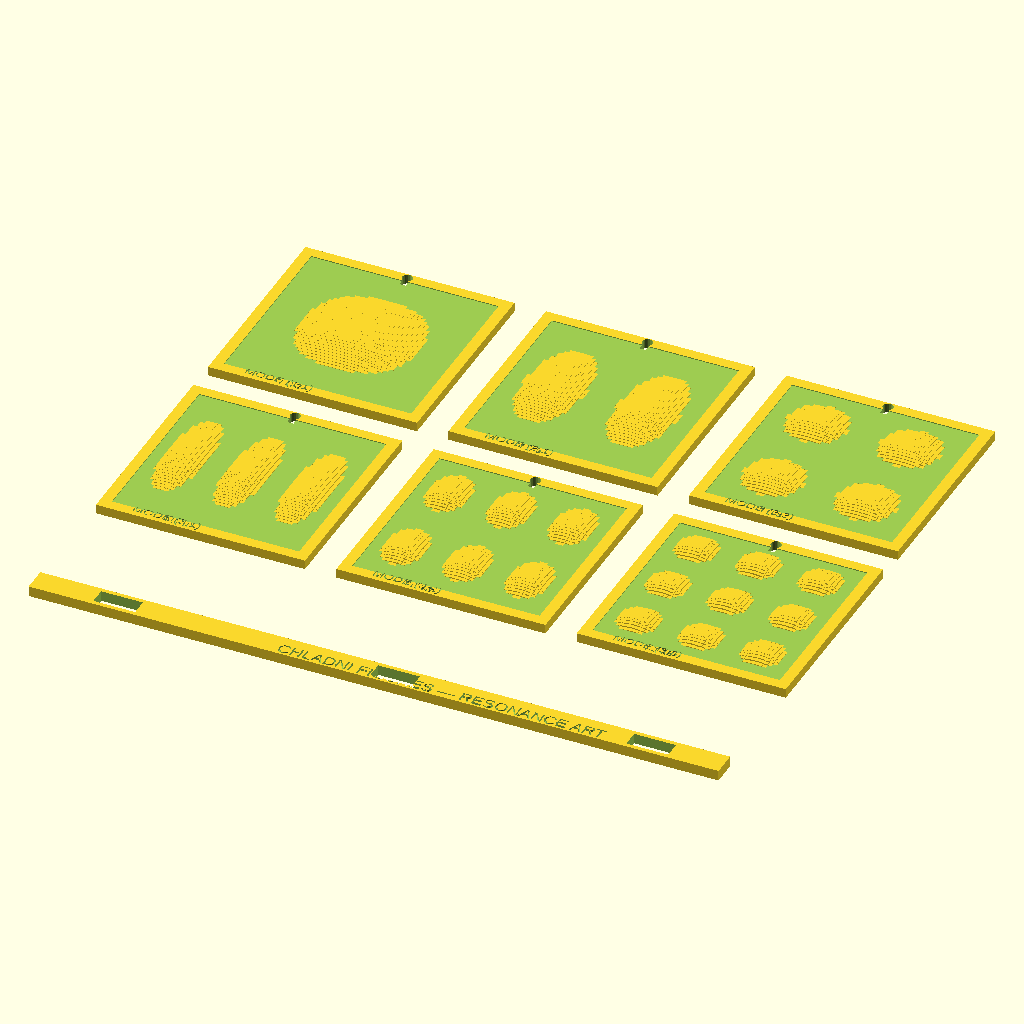
Cell 1: the model at its default parameters.
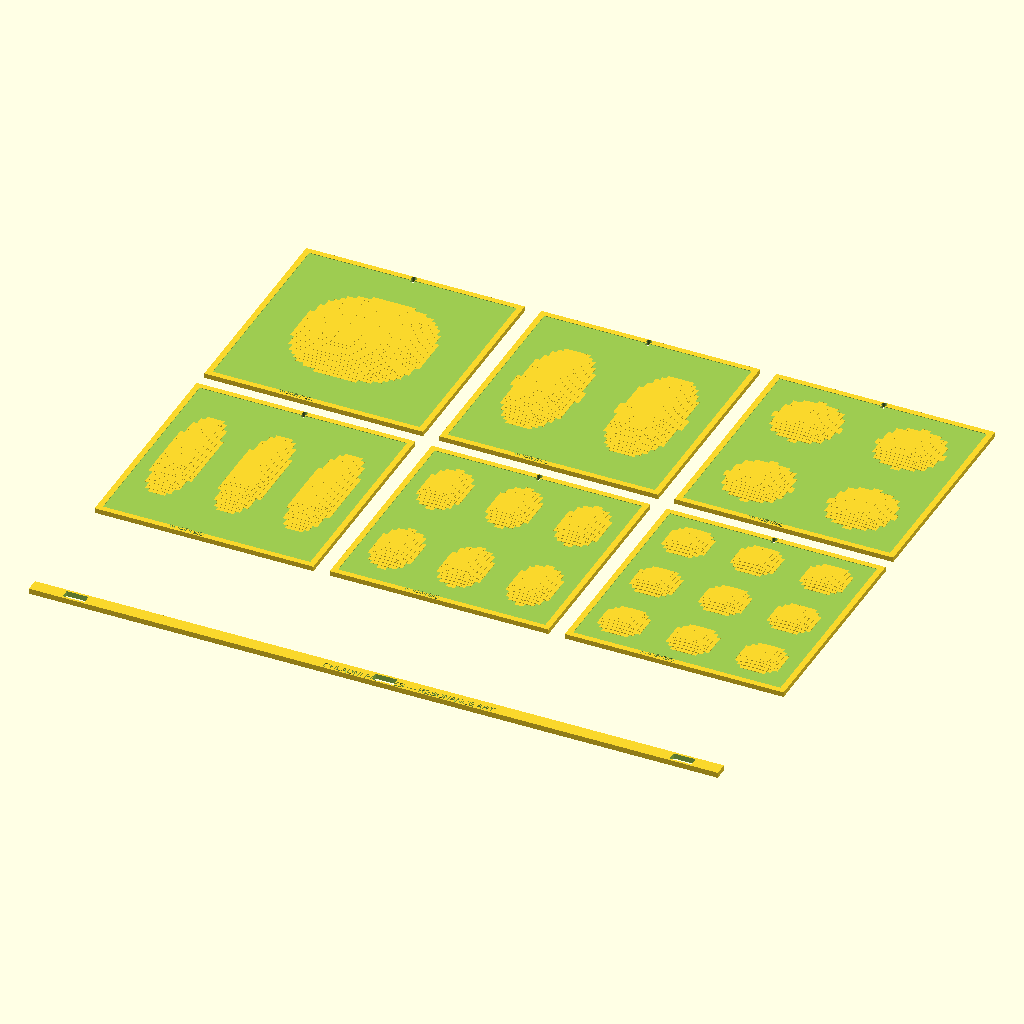
Cell 2: PANEL_W = 200 (everything else at default).
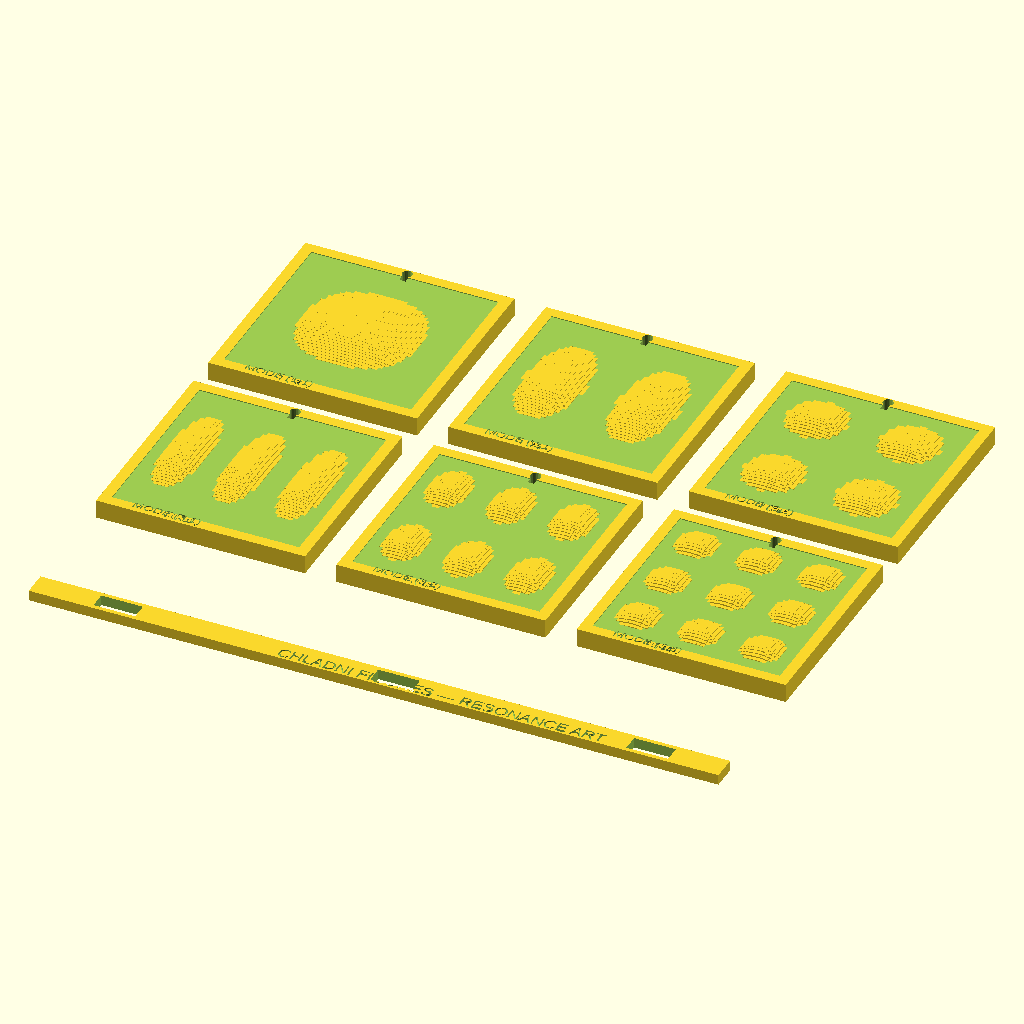
Cell 3 — PANEL_T set to 9, the other parameters unchanged.
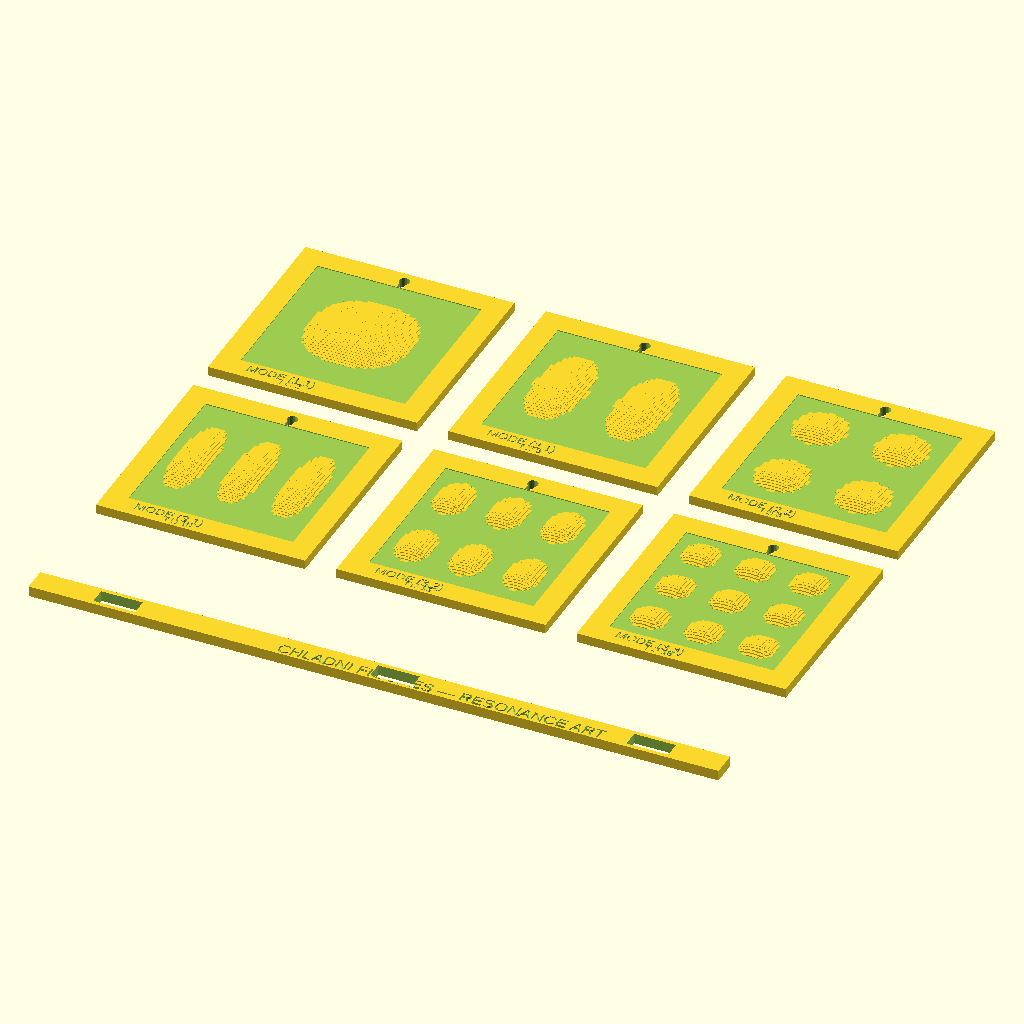
Cell 4 — FRAME_W set to 11, the other parameters unchanged.
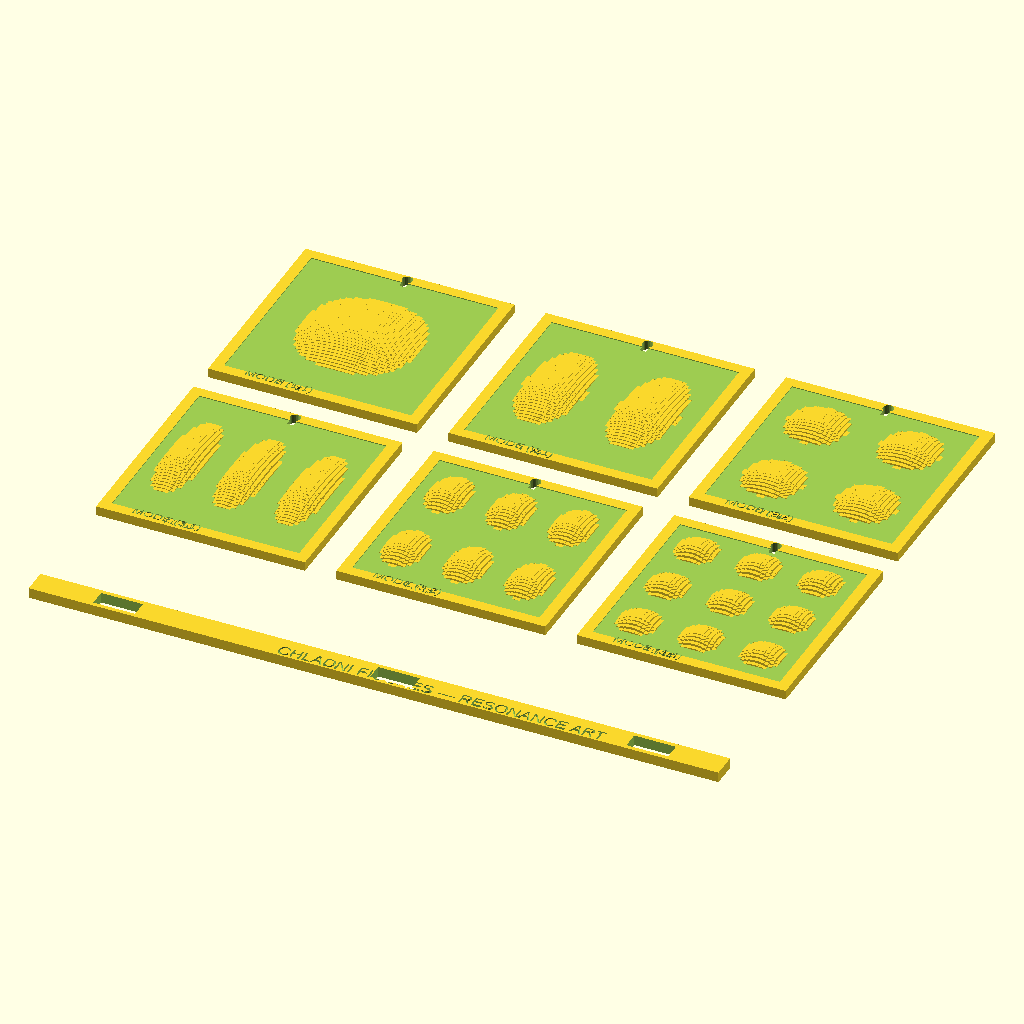
Cell 5: the same model with RAISE_H = 3.6.
All cells are drawn from the same view direction (rotation 55°, 0°, 25°, orthographic, colour scheme Cornfield), but the view is re-fitted for each cell, so position and scale can differ between cells as well as the parameter.
Source of the model, models/art/chladni_wall_art.scad:
// Chladni Figure Wall Art — 6-Panel Scientific Pattern Collection
// Ernst Chladni (1756-1827): sand sprinkled on vibrating plates forms nodal lines
// These are the vibration modes of a square elastic plate
// Mode (m,n): m nodal lines parallel to X, n parallel to Y → f ∝ m²+n²
// DUAL COLOR: frame (contrast) | raised pattern (material color)
// PLA 0.20mm, 4 walls, 20% infill — each panel 100×100mm, gallery wall set
// Mathematical beauty: identical to quantum harmonic oscillator wave functions

$fn = 32;

// ── Panel dimensions ──────────────────────────────────────
PANEL_W  = 100;    // Panel width/height (square)
PANEL_T  = 4.5;    // Panel base thickness
FRAME_W  = 5.5;    // Frame border width
RAISE_H  = 1.8;    // Height of raised pattern above surface
PATTERN_R = 1.8;   // Pattern line radius (tube radius)
NODE_STEPS = 80;   // Resolution for each curve segment
WALL_HOLE_D = 5;   // Keyhole mount diameter

// ── Chladni pattern function (square plate mode m,n) ──────
// Nodal lines where: sin(m*π*x/L) * sin(n*π*y/L) = 0
// sin(m*π*x/L) = 0 → x = k*L/m for k=0..m
// sin(n*π*y/L) = 0 → y = k*L/n for k=0..n
// Raised lines are the ANTI-NODAL regions (maximum amplitude)
// We render: the pattern lines where the two sin() terms peak together

L = PANEL_W - FRAME_W*2;  // Active plate area
STEP = L / NODE_STEPS;

// Sample the Chladni pattern height at a point
function chladni(x, y, m, n) =
    sin(m * 180 * x / L) * sin(n * 180 * y / L);

// ── Render a mode as a raised pattern ─────────────────────
// Strategy: threshold the function and extrude bumps where |f| > THRESH
module chladni_mode(m, n, thresh=0.55) {
    THRESH = thresh;
    GRID = 48;    // Grid density (more = smoother but slower)
    GS = L / GRID;
    for(ix=[0:GRID-1]) for(iy=[0:GRID-1]) {
        x = ix*GS; y = iy*GS;
        val = abs(chladni(x+GS/2, y+GS/2, m, n));
        if (val >= THRESH) {
            // Raised bump proportional to amplitude
            h = RAISE_H * (val - THRESH) / (1 - THRESH);
            translate([x + FRAME_W, y + FRAME_W, PANEL_T])
                cube([GS, GS, h+0.01]);
        }
    }
}

// ── Panel frame ────────────────────────────────────────────
module panel_frame(m, n) {
    difference() {
        cube([PANEL_W, PANEL_W, PANEL_T]);
        // Inner plate recess (0.3mm to show plate area)
        translate([FRAME_W-0.3, FRAME_W-0.3, PANEL_T-0.4])
            cube([PANEL_W-FRAME_W*2+0.6, PANEL_W-FRAME_W*2+0.6, 0.5]);
        // Keyhole mount (top center)
        translate([PANEL_W/2, PANEL_W-FRAME_W/2, -1])
            cylinder(d=WALL_HOLE_D, h=PANEL_T+2, $fn=20);
        translate([PANEL_W/2-1.5, PANEL_W-FRAME_W/2-WALL_HOLE_D, 1.5])
            cube([3, WALL_HOLE_D, PANEL_T]);
        // Mode label (bottom center)
        translate([PANEL_W/2-18, FRAME_W*0.4, PANEL_T-0.8])
            linear_extrude(1.2)
                text(str("MODE (", m, ",", n, ")"), size=4.5, halign="center", $fn=4);
        // Frequency label
        translate([PANEL_W/2-12, 1.5, PANEL_T-0.8])
            linear_extrude(1.2)
                text(str("f ∝ ", m*m+n*n), size=3.5, halign="center", $fn=4);
    }
}

// ── Single panel (frame + pattern) ────────────────────────
module chladni_panel(m, n) {
    // Color 1: frame
    panel_frame(m, n);
    // Color 2: raised Chladni pattern
    chladni_mode(m, n);
}

// ── Nodal line grid pattern (alternative: show nodal lines directly) ──
module nodal_lines(m, n) {
    // Draw the actual zero-lines as extruded channels
    // X-direction nodal lines: where sin(m*π*x/L) = 0 → x = k*L/m
    for(k=[1:m-1]) {
        x = k * L / m;
        translate([x + FRAME_W - PATTERN_R, FRAME_W, PANEL_T])
            cube([PATTERN_R*2, L, RAISE_H]);
    }
    // Y-direction nodal lines: where sin(n*π*y/L) = 0 → y = k*L/n
    for(k=[1:n-1]) {
        y = k * L / n;
        translate([FRAME_W, y + FRAME_W - PATTERN_R, PANEL_T])
            cube([L, PATTERN_R*2, RAISE_H]);
    }
}

// ── 6 Panels: Classic Chladni mode set ────────────────────
// Grid layout: 3 columns × 2 rows, 15mm gap
GAP = 15;

// Row 1: simplest modes
translate([0*(PANEL_W+GAP), 0, 0]) chladni_panel(1, 1);   // X shape
translate([1*(PANEL_W+GAP), 0, 0]) chladni_panel(2, 1);   // 3-column
translate([2*(PANEL_W+GAP), 0, 0]) chladni_panel(2, 2);   // grid

// Row 2: more complex modes
translate([0*(PANEL_W+GAP), -(PANEL_W+GAP), 0]) chladni_panel(3, 1);   // 4-column
translate([1*(PANEL_W+GAP), -(PANEL_W+GAP), 0]) chladni_panel(3, 2);   // complex
translate([2*(PANEL_W+GAP), -(PANEL_W+GAP), 0]) chladni_panel(3, 3);   // 9-cell grid

// Print note (in BambuStudio: assign each panel separately for colors)
// Optional: linking rail for gallery wall display
translate([0, -(PANEL_W+GAP)*1.6, 0]) {
    difference() {
        cube([3*(PANEL_W+GAP)-GAP, 12, 5]);
        // Mounting slots
        for(x=[30, 3*(PANEL_W+GAP)/2-10, 3*(PANEL_W+GAP)-60])
            translate([x, 2, -1]) cube([20, 8, 7]);
        translate([(3*(PANEL_W+GAP))/2-55, 1, 3.5])
            linear_extrude(2) text("CHLADNI FIGURES — RESONANCE ART", size=6, $fn=4);
    }
}
Customizer parameters (derived from the source; name, type, default, range or options):
PANEL_W: number, default 100
PANEL_T: number, default 4.5
FRAME_W: number, default 5.5
RAISE_H: number, default 1.8
PATTERN_R: number, default 1.8
NODE_STEPS: number, default 80
WALL_HOLE_D: number, default 5
